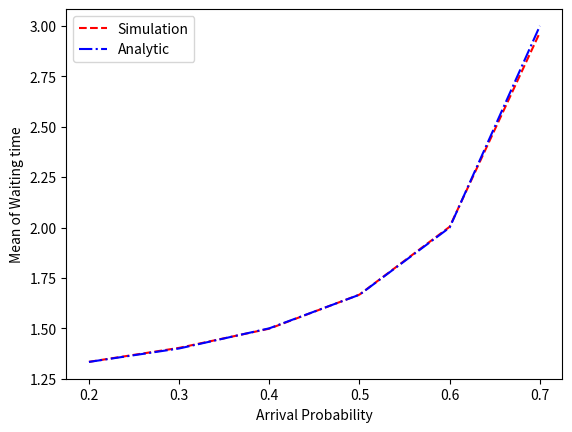

Source code (Python):
import numpy as np
import random
import matplotlib.pyplot as plt
import warnings

warnings.filterwarnings('ignore')


class Task:
    def __init__(self, id, arrival_time, waiting_time, departure_time):
        self.id = id
        self.arrival_time = arrival_time
        self.waiting_time = waiting_time
        self.departure_time = departure_time


# task_num = 2000
time_slots = 1000000
mean_waiting = []
service_prob_var = [0.3, 0.4, 0.5, 0.6, 0.7, 0.8]
arrival_prob_var = [0.2, 0.3, 0.4, 0.5, 0.6, 0.7]
service_prob = 0.8
arrival_prob = 0.2

for prob in range(len(arrival_prob_var)):
    qty = 0
    arrival_prob_random = 0
    service_prob_random = 0
    timeline = 0
    queue = []
    tmp = []
    qty_list = []
    sum = 0
    i = 0
    waiting_time = 0
    service_time = 0
    departure_time = 0
    index = 0
    # print(service_prob_var[prob])
    while timeline < time_slots:

        arrival_prob_random = random.random()
        service_prob_random = random.random()

        if service_prob_random < service_prob:
            waiting_time = 0

            if qty > 0:
                qty -= 1
                queue[index].waiting_time = timeline - queue[index].arrival_time
                queue[index].departure_time = timeline
                index = index + 1

        if arrival_prob_random < arrival_prob_var[prob]:
            qty += 1
            i += 1
            arrival = timeline
            queue.append(Task(i, timeline, 0, 0))
        qty_list.append(qty)
        timeline += 1
        sum += qty

    mean = sum / len(qty_list)
    # print("mean qty =", mean)
    mean_waiting.append(np.mean([task.waiting_time for task in queue]))
    # print("mean waiting = ", mean_waiting)
    # print(len(queue))

# ------------ Analytic ------------#
waiting_time_analytic = []
# arrival_prob_analytic = [0.2, 0.3, 0.4, 0.5, 0.6, 0.7]
# service_prob_analytic = 0.8

for i in range(len(arrival_prob_var)):
    waiting_time_analytic.append((1 - arrival_prob_var[i]) / (service_prob - arrival_prob_var[i]))

print("waiting time analytic = ", waiting_time_analytic)

plt.xlabel("Arrival Probability")
plt.ylabel("Mean of Waiting time")
x_axis = arrival_prob_var
y_axis = mean_waiting
plt.plot(x_axis, y_axis, 'r', ls='--')
plt.plot(x_axis, waiting_time_analytic, 'b', ls='-.')
plt.legend(['Simulation', 'Analytic'])
plt.show()
